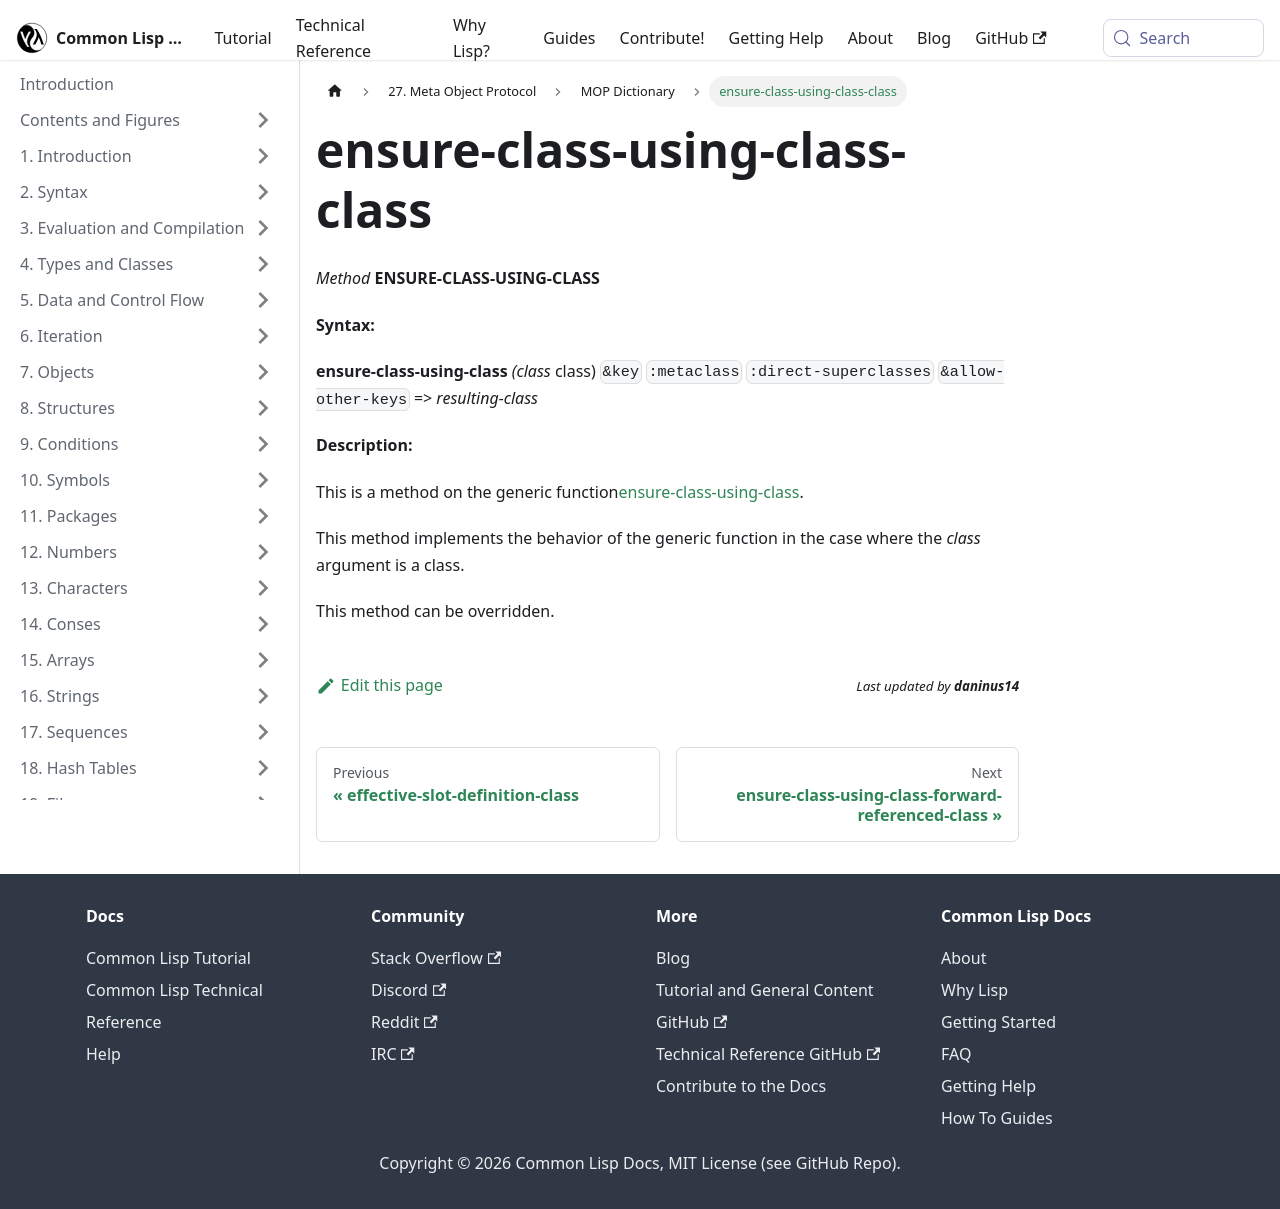

repository: lisp-docs/cl-language-reference · page: meta-object-protocol/dictionary/ensure-class-using-class-class.html · generator: docusaurus

ensure-class-using-class-class
==============================

*Method* **ENSURE-CLASS-USING-CLASS**

**Syntax:**

**ensure-class-using-class** *(class* class) `&key` `:metaclass` `:direct-superclasses` `&allow-other-keys` => *resulting-class*

**Description:**

This is a method on the generic function[ensure-class-using-class](/meta-object-protocol/dictionary/ensure-class-using-class).

This method implements the behavior of the generic function in the case where the *class* argument is a class.

This method can be overridden.
